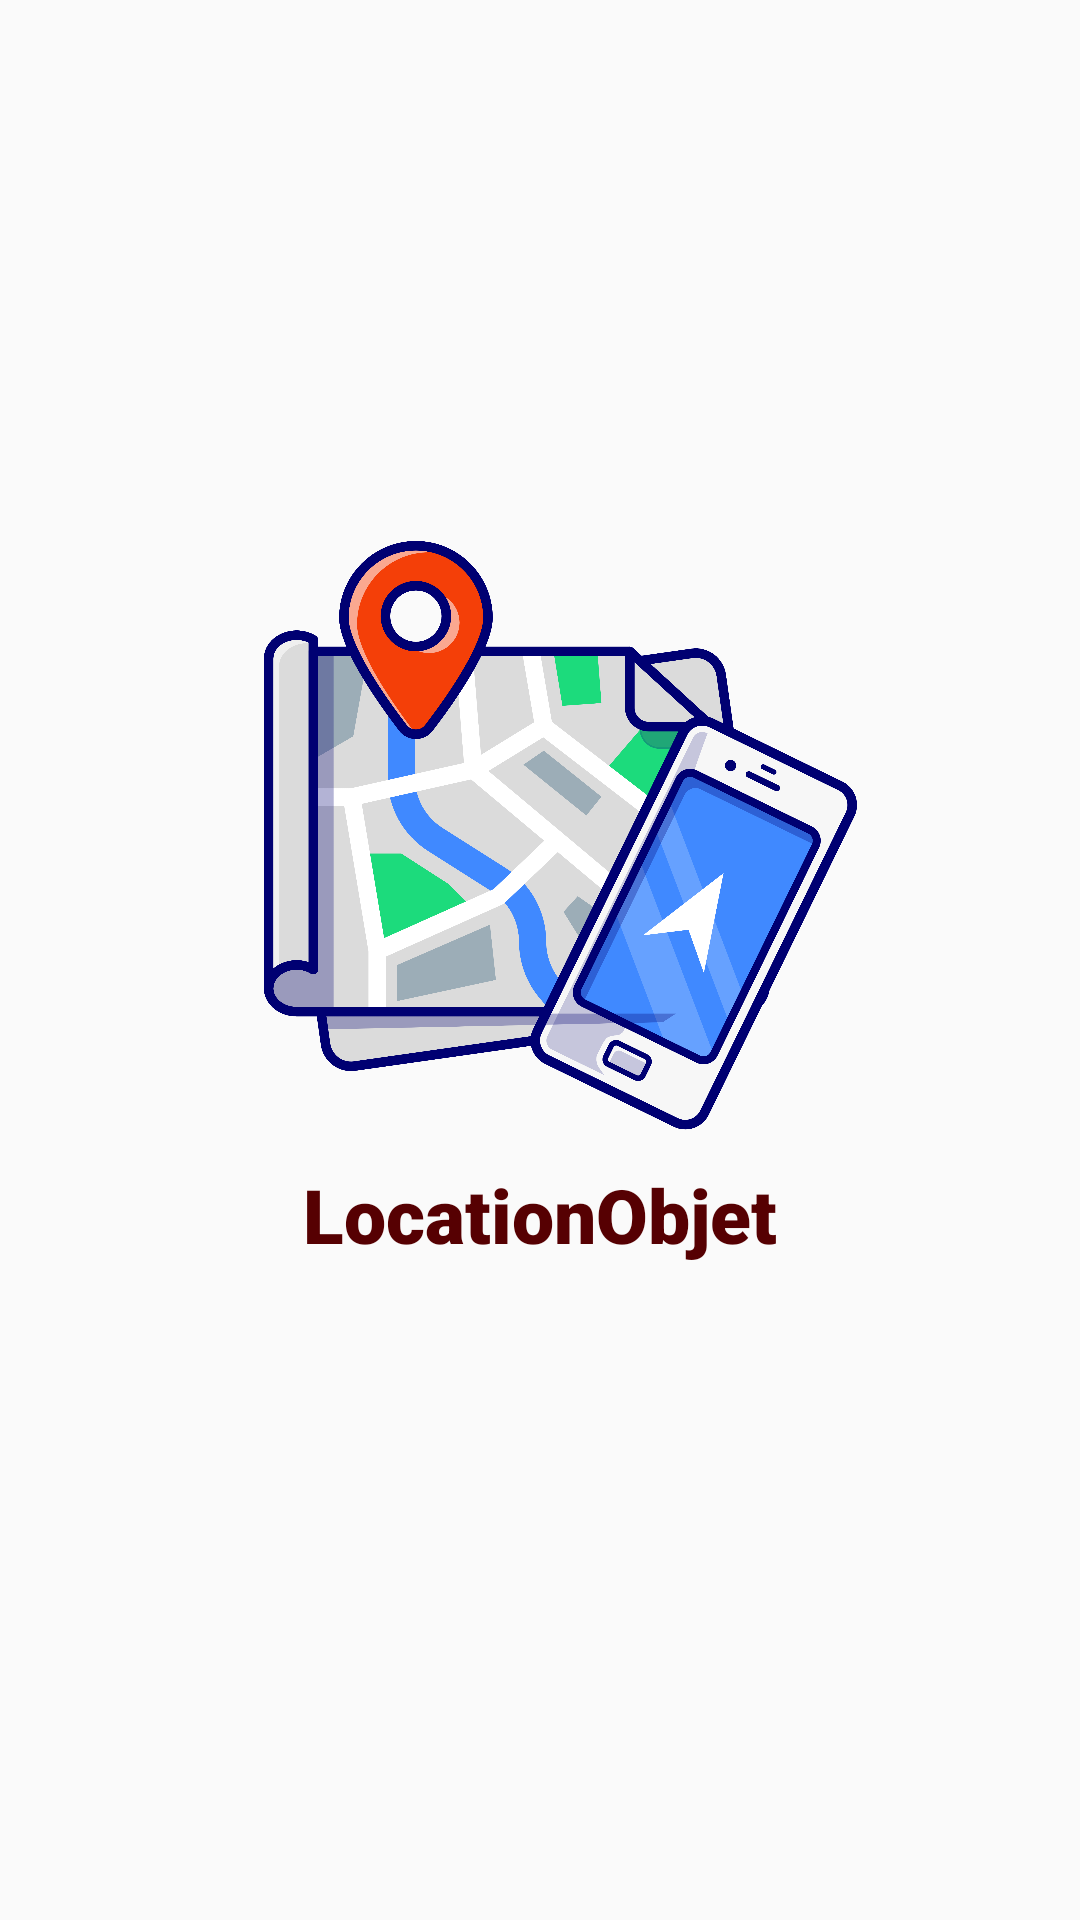

Produce the Android XML layout that renders to this screen, including the resource entries it uses.
<!-- AndroidManifest.xml: application theme Theme.LocationObjet -->
<!-- res/layout/activity_splash.xml -->
<?xml version="1.0" encoding="utf-8"?>
<android.support.constraint.ConstraintLayout xmlns:android="http://schemas.android.com/apk/res/android"
    xmlns:app="http://schemas.android.com/apk/res-auto"
    xmlns:tools="http://schemas.android.com/tools"
    android:layout_width="match_parent"
    android:layout_height="match_parent"
    tools:context=".splash">

    <ImageView
        android:id="@+id/imageView"
        android:layout_width="219dp"
        android:layout_height="217dp"
        app:layout_constraintBottom_toBottomOf="parent"
        app:layout_constraintEnd_toEndOf="parent"
        app:layout_constraintHorizontal_bias="0.546"
        app:layout_constraintStart_toStartOf="parent"
        app:layout_constraintTop_toTopOf="parent"
        app:layout_constraintVertical_bias="0.404"
        app:srcCompat="@drawable/logoapp" />

    <TextView
        android:id="@+id/textView7"
        android:layout_width="wrap_content"
        android:layout_height="wrap_content"
        android:fontFamily="sans-serif-black"
        android:text="@string/Welocome"
        android:textColor="@color/reddark"
        android:textSize="25sp"
        app:layout_constraintBottom_toBottomOf="parent"
        app:layout_constraintEnd_toEndOf="parent"
        app:layout_constraintStart_toStartOf="parent"
        app:layout_constraintTop_toBottomOf="@+id/imageView"
        app:layout_constraintVertical_bias="0.0" />
</android.support.constraint.ConstraintLayout>
<!-- resources referenced by this layout -->
<resources>
  <color name="reddark">#560002</color>
  <!-- drawable logoapp: png bitmap (drawable, 774357 bytes) -->
  <string name="Welocome">LocationObjet</string>
  <style name="Theme.LocationObjet" parent="Theme.AppCompat.Light.DarkActionBar">
          
          <item name="colorPrimary">@color/red</item>
          <item name="colorPrimaryDark">@color/reddark</item>
          <item name="colorAccent">@color/white</item>
          
          <item name="windowActionBar">false</item>
          <item name="windowNoTitle">true</item>
      </style>
  <color name="red">#A50004</color>
  <color name="white">#FFFFFFFF</color>
</resources>
